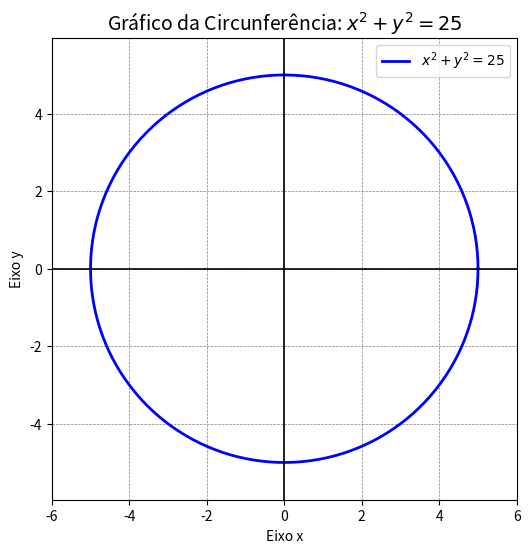

Reproduce this figure in Python.
import numpy as np
import matplotlib.pyplot as plt

# 1. Definir os ângulos de 0 a 2*pi (uma volta completa)
theta = np.linspace(0, 2 * np.pi, 150)

# 2. Definir o raio da circunferência (sqrt(25) = 5)
raio = 5

# 3. Calcular as coordenadas x e y usando equações paramétricas
x = raio * np.cos(theta)
y = raio * np.sin(theta)

# 4. Criar a figura e plotar o gráfico
plt.figure(figsize=(6, 6)) # Tamanho quadrado para não distorcer
plt.plot(x, y, label=r'$x^2 + y^2 = 25$', color='blue', linewidth=2)

# 5. Formatar o gráfico (Eixos, grade e título)
plt.title("Gráfico da Circunferência: $x^2 + y^2 = 25$", fontsize=14)
plt.xlabel("Eixo x")
plt.ylabel("Eixo y")

# Desenhar as linhas dos eixos x e y cruzando no zero
plt.axhline(0, color='black', linewidth=1.2)
plt.axvline(0, color='black', linewidth=1.2)

# Adicionar uma grade para facilitar a visualização
plt.grid(color='gray', linestyle='--', linewidth=0.5)

# Garantir que a proporção dos eixos seja igual (1:1)
# Sem isso, o círculo pareceria uma elipse achatada
plt.axis('equal')

# Limites do gráfico para dar uma margem visual
plt.xlim(-6, 6)
plt.ylim(-6, 6)

# Mostrar a legenda e exibir o gráfico
plt.legend()
plt.show()
